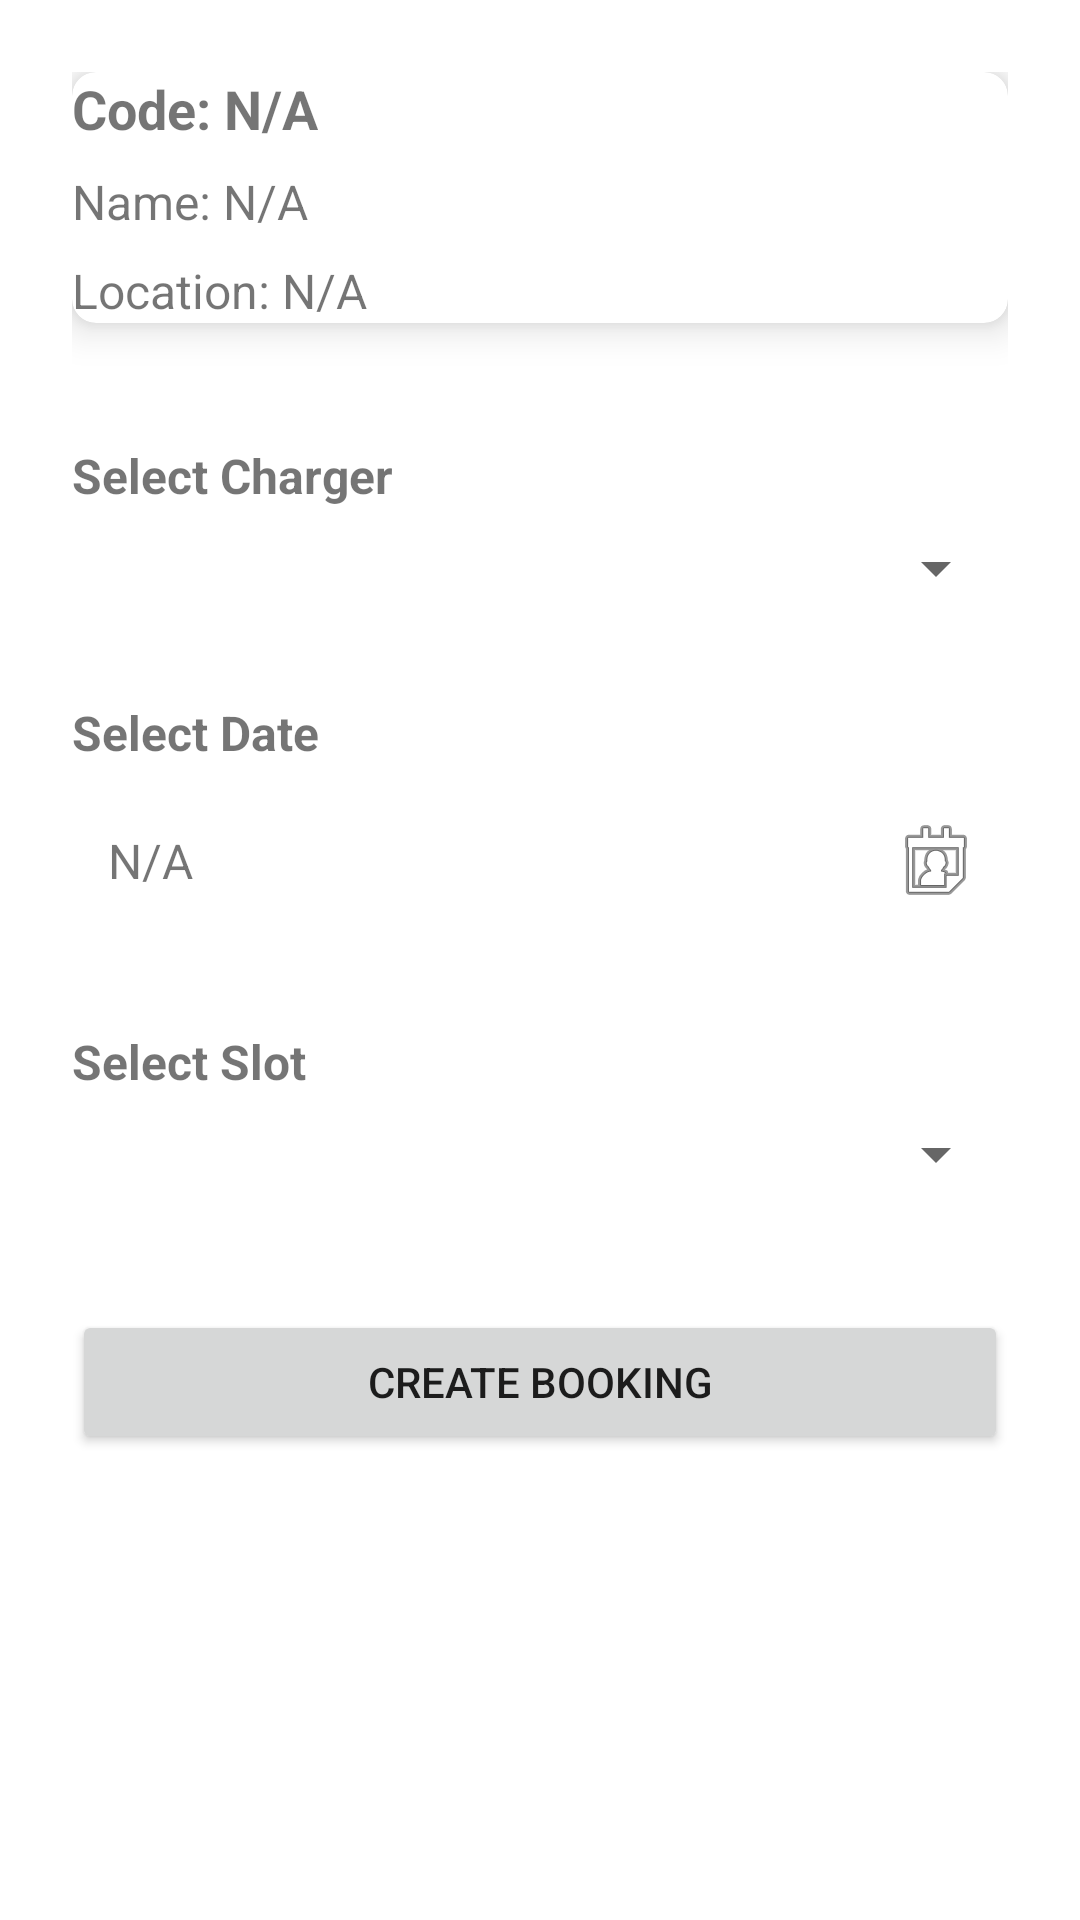

Reconstruct the res/layout file that produces this screen, plus the resources it refers to.
<!-- AndroidManifest.xml: application theme Theme.EVConnect -->
<!-- res/layout/fragment_create_booking.xml -->
<ScrollView xmlns:android="http://schemas.android.com/apk/res/android"
    xmlns:app="http://schemas.android.com/apk/res-auto"
    android:layout_width="match_parent"
    android:layout_height="match_parent"
    android:fillViewport="true"
    android:padding="24dp">

    <LinearLayout
        android:layout_width="match_parent"
        android:layout_height="wrap_content"
        android:gravity="center_horizontal"
        android:orientation="vertical">

        
        <androidx.cardview.widget.CardView
            android:id="@+id/cardChargerDetails"
            android:layout_width="match_parent"
            android:layout_height="wrap_content"
            android:layout_marginBottom="24dp"
            app:cardCornerRadius="8dp"
            app:cardElevation="8dp"
            android:padding="28dp">

            <LinearLayout
                android:layout_width="match_parent"
                android:layout_height="wrap_content"
                android:orientation="vertical">

                <TextView
                    android:id="@+id/tvChargerCode"
                    android:layout_width="wrap_content"
                    android:layout_height="wrap_content"
                    android:text="Code: N/A"
                    android:textSize="18sp"
                    android:textStyle="bold"
                    android:paddingBottom="8dp"/>

                <TextView
                    android:id="@+id/tvChargerName"
                    android:layout_width="wrap_content"
                    android:layout_height="wrap_content"
                    android:text="Name: N/A"
                    android:textSize="16sp"
                    android:paddingBottom="8dp"/>

                <TextView
                    android:id="@+id/tvChargerLocation"
                    android:layout_width="wrap_content"
                    android:layout_height="wrap_content"
                    android:text="Location: N/A"
                    android:textSize="16sp"/>

            </LinearLayout>
        </androidx.cardview.widget.CardView>

        
        <TextView
            android:layout_width="match_parent"
            android:layout_height="wrap_content"
            android:text="Select Charger"
            android:textSize="16sp"
            android:textStyle="bold"
            android:paddingTop="16dp"
            android:paddingBottom="8dp"/>

        <Spinner
            android:id="@+id/spinnerChargers"
            android:layout_width="match_parent"
            android:layout_height="wrap_content"
            android:spinnerMode="dropdown"
            android:padding="12dp"
            android:layout_marginBottom="16dp"/>

        
        <TextView
            android:layout_width="match_parent"
            android:layout_height="wrap_content"
            android:text="Select Date"
            android:textSize="16sp"
            android:textStyle="bold"
            android:paddingTop="16dp"
            android:paddingBottom="8dp"/>

        <LinearLayout
            android:layout_width="match_parent"
            android:layout_height="wrap_content"
            android:orientation="horizontal"
            android:gravity="center_vertical"
            android:layout_marginBottom="16dp">

            <TextView
                android:id="@+id/tvSelectedDate"
                android:layout_width="0dp"
                android:layout_height="wrap_content"
                android:layout_weight="1"
                android:text="N/A"
                android:textSize="16sp"
                android:padding="12dp"/>

            <ImageButton
                android:id="@+id/btnPickDate"
                android:layout_width="48dp"
                android:layout_height="48dp"
                android:background="?attr/selectableItemBackgroundBorderless"
                android:src="@android:drawable/ic_menu_my_calendar"
                android:contentDescription="Pick Date"
                android:padding="8dp"/>
        </LinearLayout>

        
        <TextView
            android:layout_width="match_parent"
            android:layout_height="wrap_content"
            android:text="Select Slot"
            android:textSize="16sp"
            android:textStyle="bold"
            android:paddingTop="16dp"
            android:paddingBottom="8dp"/>

        <Spinner
            android:id="@+id/spinnerSlots"
            android:layout_width="match_parent"
            android:layout_height="wrap_content"
            android:spinnerMode="dropdown"
            android:padding="12dp"
            android:layout_marginBottom="24dp"/>

        
        <Button
            android:id="@+id/btnCreateBooking"
            android:layout_width="match_parent"
            android:layout_height="wrap_content"
            android:layout_marginTop="16dp"
            android:text="Create Booking"
            android:padding="12dp"/>
    </LinearLayout>
</ScrollView>
<!-- resources referenced by this layout -->
<resources>
  <style name="Theme.EVConnect" parent="Theme.MaterialComponents.DayNight.NoActionBar">
          
          <item name="colorPrimary">@color/purple_500</item>
          <item name="colorPrimaryVariant">@color/purple_700</item>
          <item name="colorOnPrimary">@color/white</item>
          
          <item name="colorSecondary">@color/teal_200</item>
          <item name="colorSecondaryVariant">@color/teal_700</item>
          <item name="colorOnSecondary">@color/black</item>
          
          <item name="android:statusBarColor">?attr/colorPrimaryVariant</item>
          
      </style>
  <!-- not gathered from this repository: default colours our renderer supplied (Android Studio template values) -->
  <color name="purple_500">#FF6200EE</color>
  <color name="purple_700">#FF3700B3</color>
  <color name="teal_200">#FF03DAC5</color>
  <color name="teal_700">#FF018786</color>
  <color name="black">#FF000000</color>
  <color name="white">#FFFFFFFF</color>
</resources>
